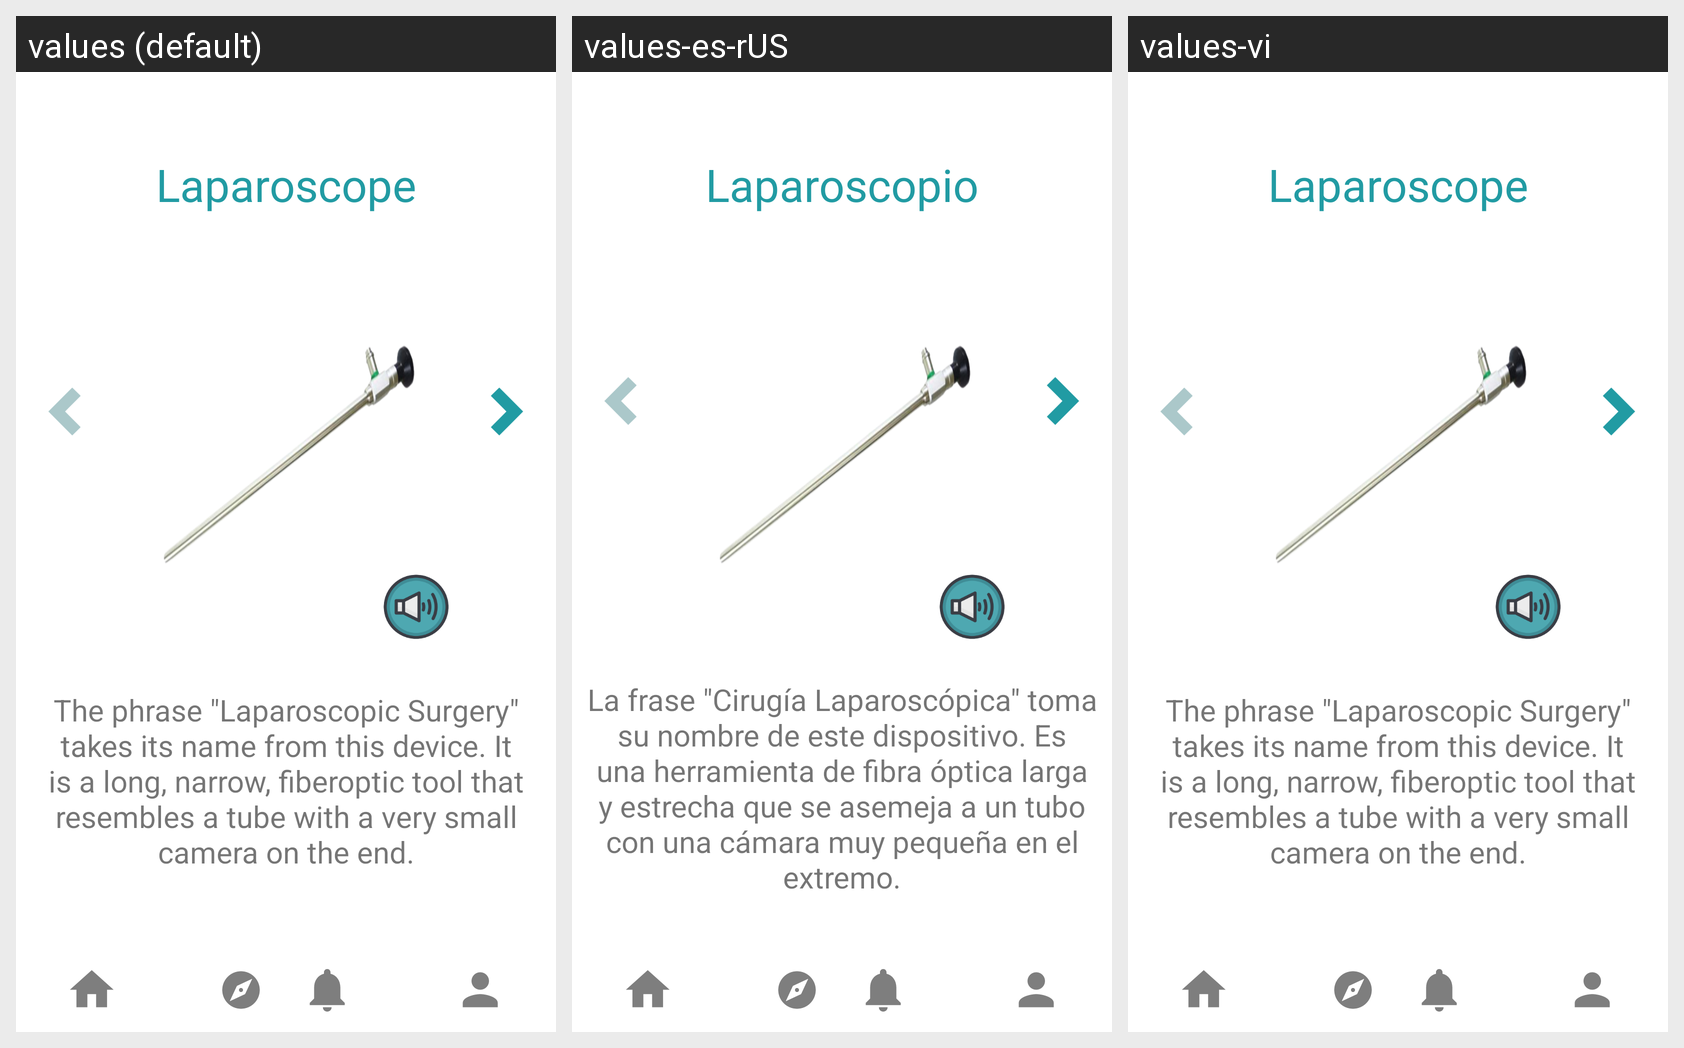

Translations of the strings shown on this Android screen, per locale in the grid:
Android screen res/layout/activity_to_laparoscope.xml rendered under 3 locales, left to right: values (default), values-es-rUS, values-vi. Device: Nexus 5 (rendered at 1080×1920; each locale shown at half size, 540×960, under a caption strip naming it); theme Theme.KidMD.
Strings drawn on this screen, with the default value and each locale's value (text and hints the layout hard-codes, and strings that could not be matched under every locale, appear in the picture but are not listed):

laparoscope
  values: Laparoscope
  values-es-rUS: Laparoscopio
  values-vi: Laparoscope  [not translated; the default value is used]

laparoscope_description
  values: The phrase "Laparoscopic Surgery" takes its name from this device. It is a long, narrow, fiberoptic tool that resembles a tube with a very small camera on the end.
  values-es-rUS: La frase "Cirugía Laparoscópica" toma su nombre de este dispositivo. Es una herramienta de fibra óptica larga y estrecha que se asemeja a un tubo con una cámara muy pequeña en el extremo.
  values-vi: The phrase "Laparoscopic Surgery" takes its name from this device. It is a long, narrow, fiberoptic tool that resembles a tube with a very small camera on the end.  [not translated; the default value is used]
